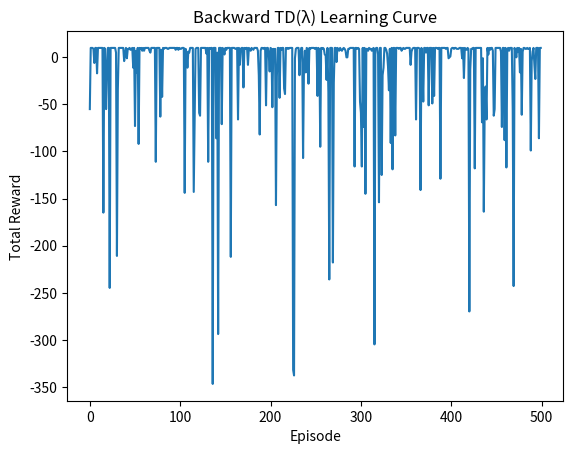

Write the Python code that produced this figure.
import numpy as np
import tqdm
from collections import defaultdict
import matplotlib.pyplot as plt
class GridWorld:
    def __init__(self, size=5, start=(0,0), goal=(4,4)):
        self.size = size
        self.start = start
        self.goal = goal
        self.state = start

        # Actions: 0=up, 1=right, 2=down, 3=left
        self.action_space = [0, 1, 2, 3]
        self.n_actions = len(self.action_space)
        self.n_states = size * size

    def reset(self):
        self.state = self.start
        return self.state
    
    def get_state(self):
        return self.state

    def step(self, action):
        x, y = self.state

        if action == 0:   # up
            x = max(0, x - 1)
        elif action == 1: # right
            y = min(self.size - 1, y + 1)
        elif action == 2: # down
            x = min(self.size - 1, x + 1)
        elif action == 3: # left
            y = max(0, y - 1)

        self.state = (x, y)

        # Reward: -1 each step, +10 at goal
        if self.state == self.goal:
            reward = 10
            done = True
        else:
            reward = -1
            done = False

        return self.state, reward, done

    def render(self):
        grid = np.full((self.size, self.size), " . ")
        x, y = self.state
        gx, gy = self.goal
        grid[gx, gy] = " G "
        grid[x, y] = " A "
        for row in grid:
            print("".join(row))
        print()

class backward_TD_lam:
    def __init__(self, alpha = 0.1, learning_rate = 0.3, lam = 0.1, gamma = 0.1):
        
        self.lam = lam
        self.gamma = gamma
        self.learning_rate = learning_rate
        self.alpha = alpha
        self.V = defaultdict(float)
        self.E = defaultdict(float)

    def choose_action(self,state):
       return np.random.choice([0,1,2,3])

    def get_v(self,state):
        return self.V[state]

    def reset_E(self):
        self.E.clear()

    def update(self, state, delta):
        self.E[state] = 1
        for k in self.V.keys():
            self.V[k] = self.V[k] + self.learning_rate * delta * self.E[k]
        for k in self.E.keys():
            self.E[k] = self.lam * self.gamma * self.E[k] 


env = GridWorld()
agent = backward_TD_lam()

num_episode = 500
gamma = 0.1

rewards_per_episode = []
for _ in tqdm.tqdm(range(num_episode)):
    
    agent.reset_E()
    state = env.get_state()
    done = False
    total_reward = 0
    while not done:

        action = agent.choose_action(state)
        next_state, reward, done = env.step(action)
        delta = reward + agent.get_v(next_state) * gamma - agent.get_v(state)
        agent.update(state, delta)
        total_reward += reward
        state = next_state
        
    rewards_per_episode.append(total_reward)

# --- Chart ---
plt.plot(rewards_per_episode)
plt.xlabel("Episode")
plt.ylabel("Total Reward")
plt.title("Backward TD(λ) Learning Curve")
plt.savefig("tdbackview.png")
